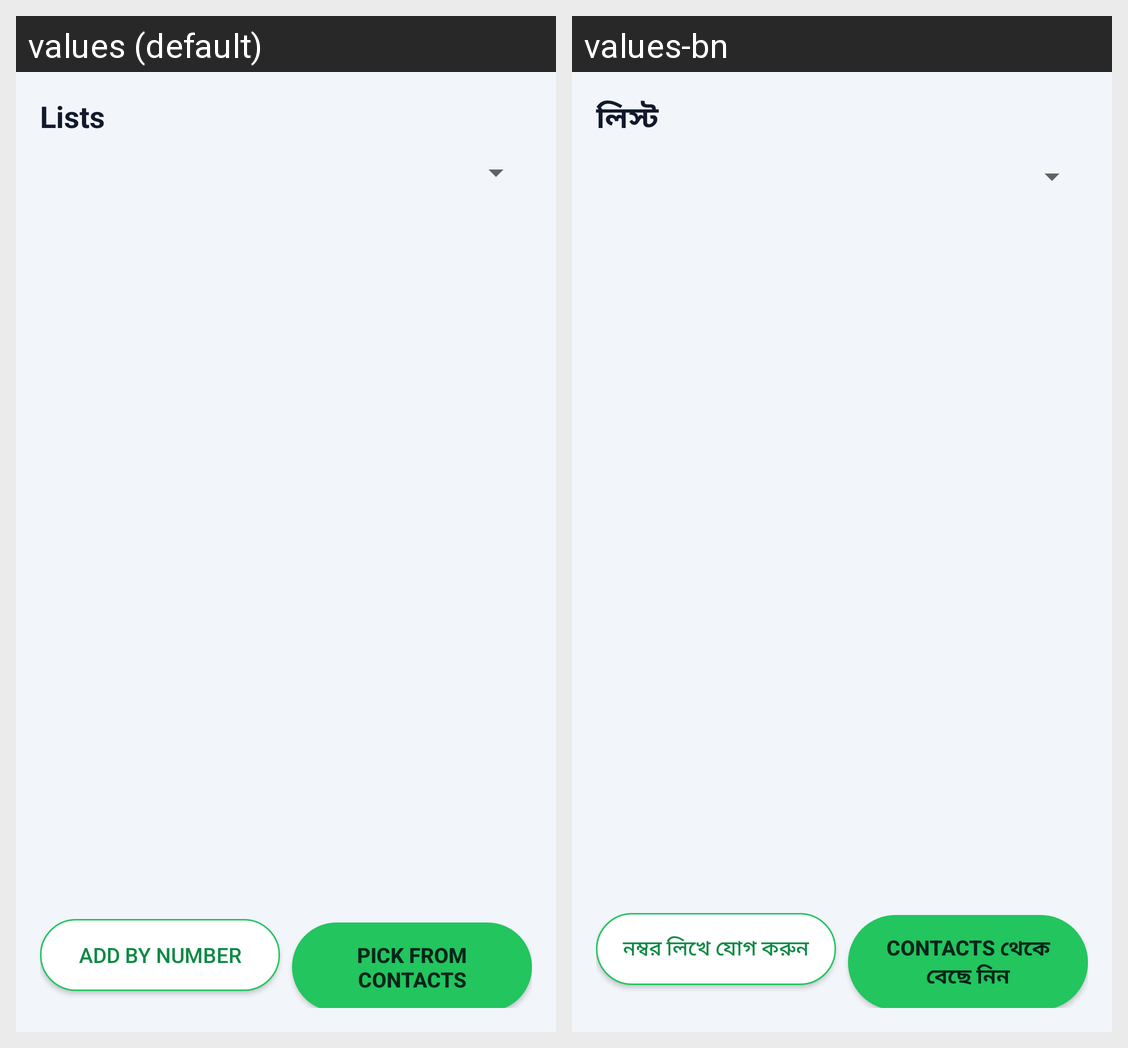

This grid shows one Android layout under two languages. Give, for every string resource on the screen, its name, the default text and each shown locale's text.
Android screen res/layout/activity_lists.xml rendered under 2 locales, left to right: values (default), values-bn. Device: Nexus 5 (rendered at 1080×1920; each locale shown at half size, 540×960, under a caption strip naming it); theme Theme.CallShield.
Strings drawn on this screen, with the default value and each locale's value (text and hints the layout hard-codes, and strings that could not be matched under every locale, appear in the picture but are not listed):

lists_title
  values: Lists
  values-bn: লিস্ট

add_manual
  values: Add by number
  values-bn: নম্বর লিখে যোগ করুন

pick_contact
  values: Pick from Contacts
  values-bn: Contacts থেকে বেছে নিন
